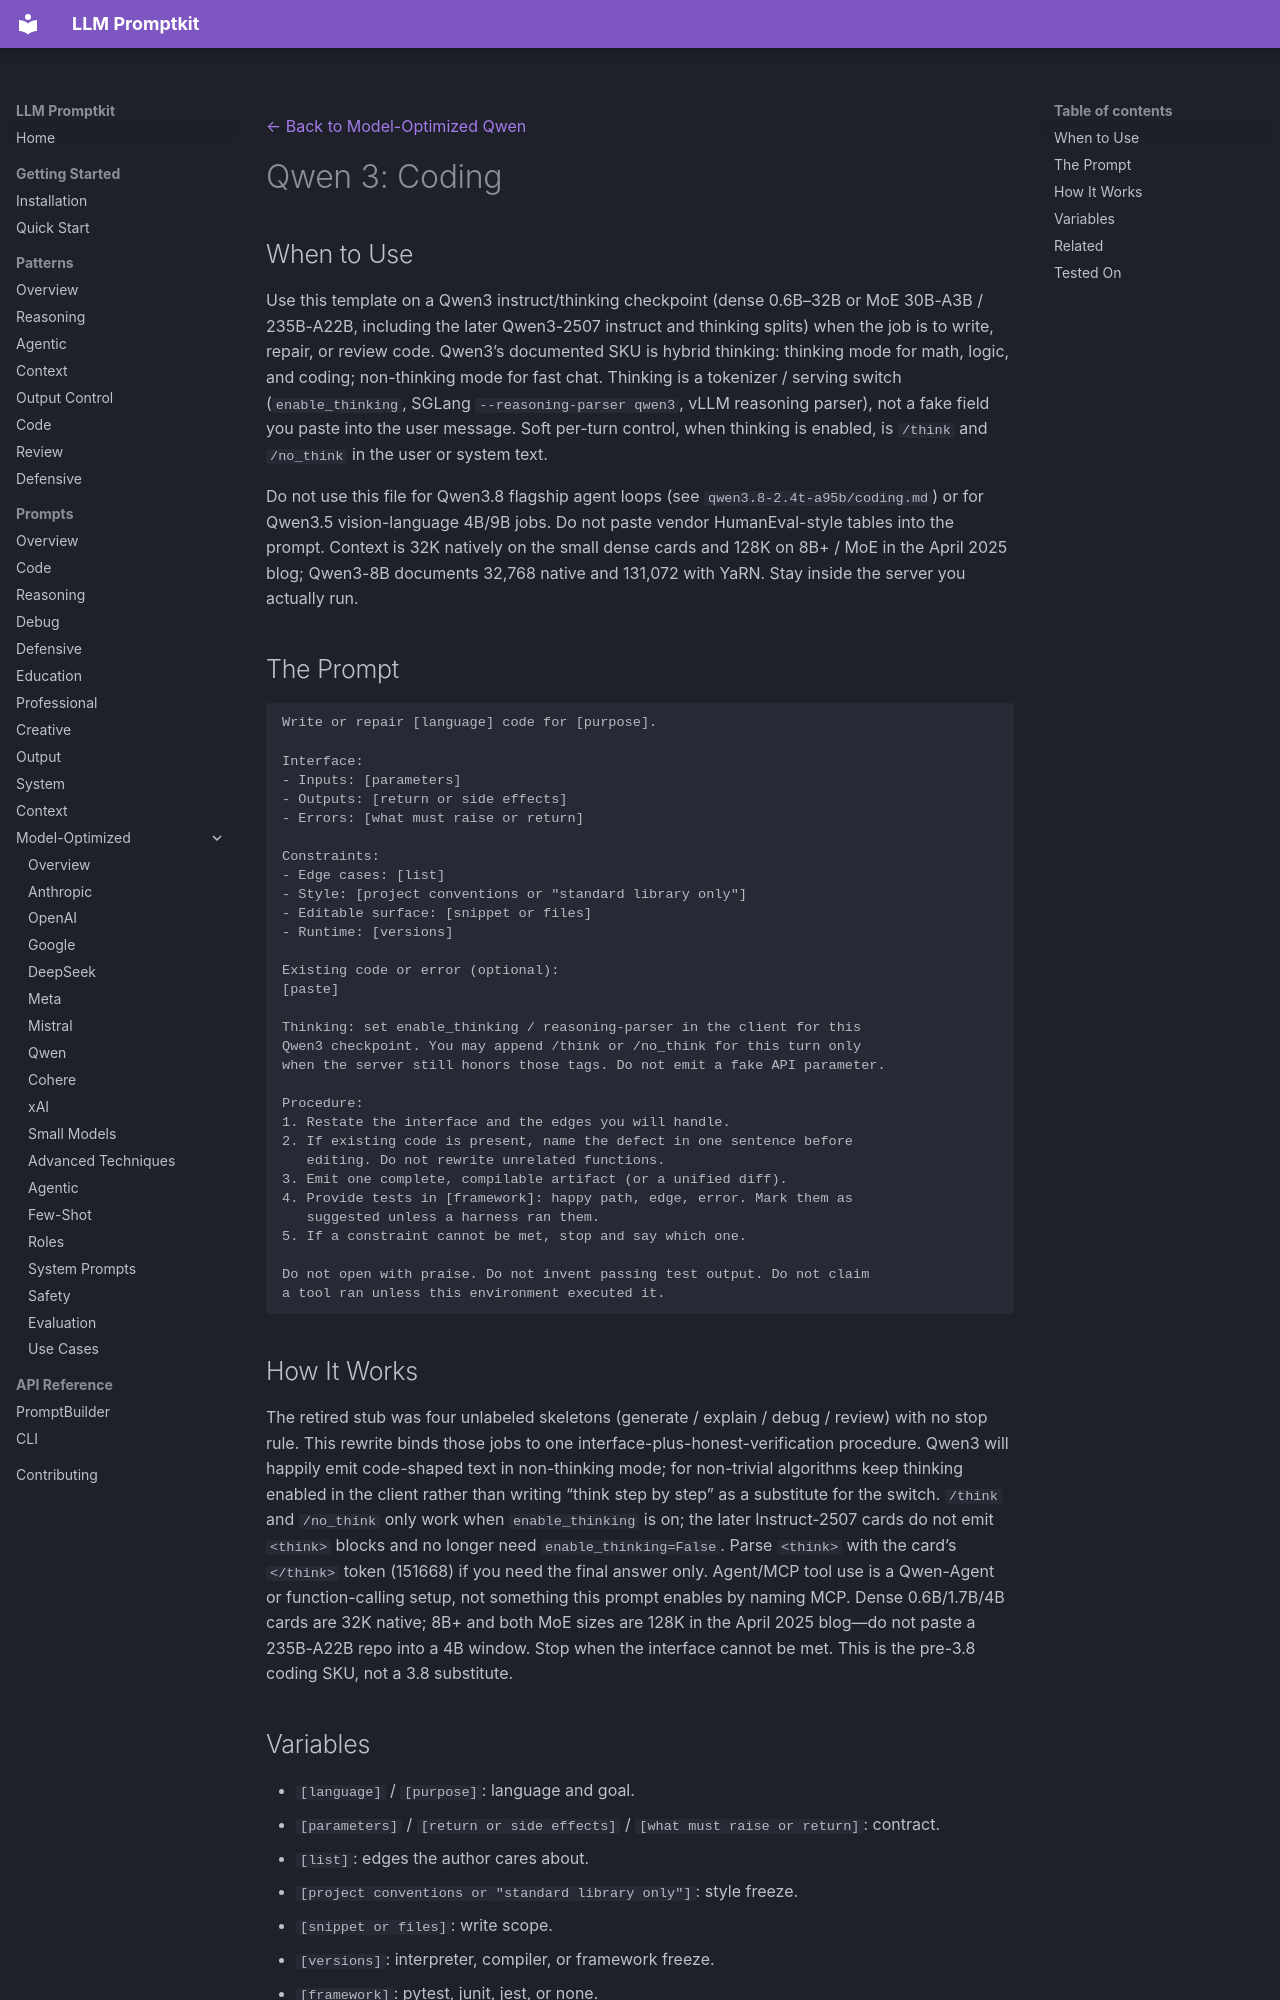

repository: Petsku01/promptkit · page: prompts/model-optimized/qwen/qwen-3-coding/index.html · generator: mkdocs

---
category: "model-optimized"
title: "Qwen 3: Coding"
subcategory: "qwen"
model: "qwen-3"
source: "promptkit-authored"
---
[← Back to Model-Optimized Qwen](../index.md)

# Qwen 3: Coding

## When to Use

Use this template on a Qwen3 instruct/thinking checkpoint (dense 0.6B–32B or MoE 30B-A3B / 235B-A22B, including the later Qwen3-2507 instruct and thinking splits) when the job is to write, repair, or review code. Qwen3’s documented SKU is hybrid thinking: thinking mode for math, logic, and coding; non-thinking mode for fast chat. Thinking is a tokenizer / serving switch (`enable_thinking`, SGLang `--reasoning-parser qwen3`, vLLM reasoning parser), not a fake field you paste into the user message. Soft per-turn control, when thinking is enabled, is `/think` and `/no_think` in the user or system text.

Do not use this file for Qwen3.8 flagship agent loops (see `qwen3.8-2.4t-a95b/coding.md`) or for Qwen3.5 vision-language 4B/9B jobs. Do not paste vendor HumanEval-style tables into the prompt. Context is 32K natively on the small dense cards and 128K on 8B+ / MoE in the April 2025 blog; Qwen3-8B documents 32,768 native and 131,072 with YaRN. Stay inside the server you actually run.

## The Prompt

```
Write or repair [language] code for [purpose].

Interface:
- Inputs: [parameters]
- Outputs: [return or side effects]
- Errors: [what must raise or return]

Constraints:
- Edge cases: [list]
- Style: [project conventions or "standard library only"]
- Editable surface: [snippet or files]
- Runtime: [versions]

Existing code or error (optional):
[paste]

Thinking: set enable_thinking / reasoning-parser in the client for this
Qwen3 checkpoint. You may append /think or /no_think for this turn only
when the server still honors those tags. Do not emit a fake API parameter.

Procedure:
1. Restate the interface and the edges you will handle.
2. If existing code is present, name the defect in one sentence before
   editing. Do not rewrite unrelated functions.
3. Emit one complete, compilable artifact (or a unified diff).
4. Provide tests in [framework]: happy path, edge, error. Mark them as
   suggested unless a harness ran them.
5. If a constraint cannot be met, stop and say which one.

Do not open with praise. Do not invent passing test output. Do not claim
a tool ran unless this environment executed it.
```

## How It Works

The retired stub was four unlabeled skeletons (generate / explain / debug / review) with no stop rule. This rewrite binds those jobs to one interface-plus-honest-verification procedure. Qwen3 will happily emit code-shaped text in non-thinking mode; for non-trivial algorithms keep thinking enabled in the client rather than writing “think step by step” as a substitute for the switch. `/think` and `/no_think` only work when `enable_thinking` is on; the later Instruct-2507 cards do not emit `<think>` blocks and no longer need `enable_thinking=False`. Parse `<think>` with the card’s `</think>` token (151668) if you need the final answer only. Agent/MCP tool use is a Qwen-Agent or function-calling setup, not something this prompt enables by naming MCP. Dense 0.6B/1.7B/4B cards are 32K native; 8B+ and both MoE sizes are 128K in the April 2025 blog—do not paste a 235B-A22B repo into a 4B window. Stop when the interface cannot be met. This is the pre-3.8 coding SKU, not a 3.8 substitute.
